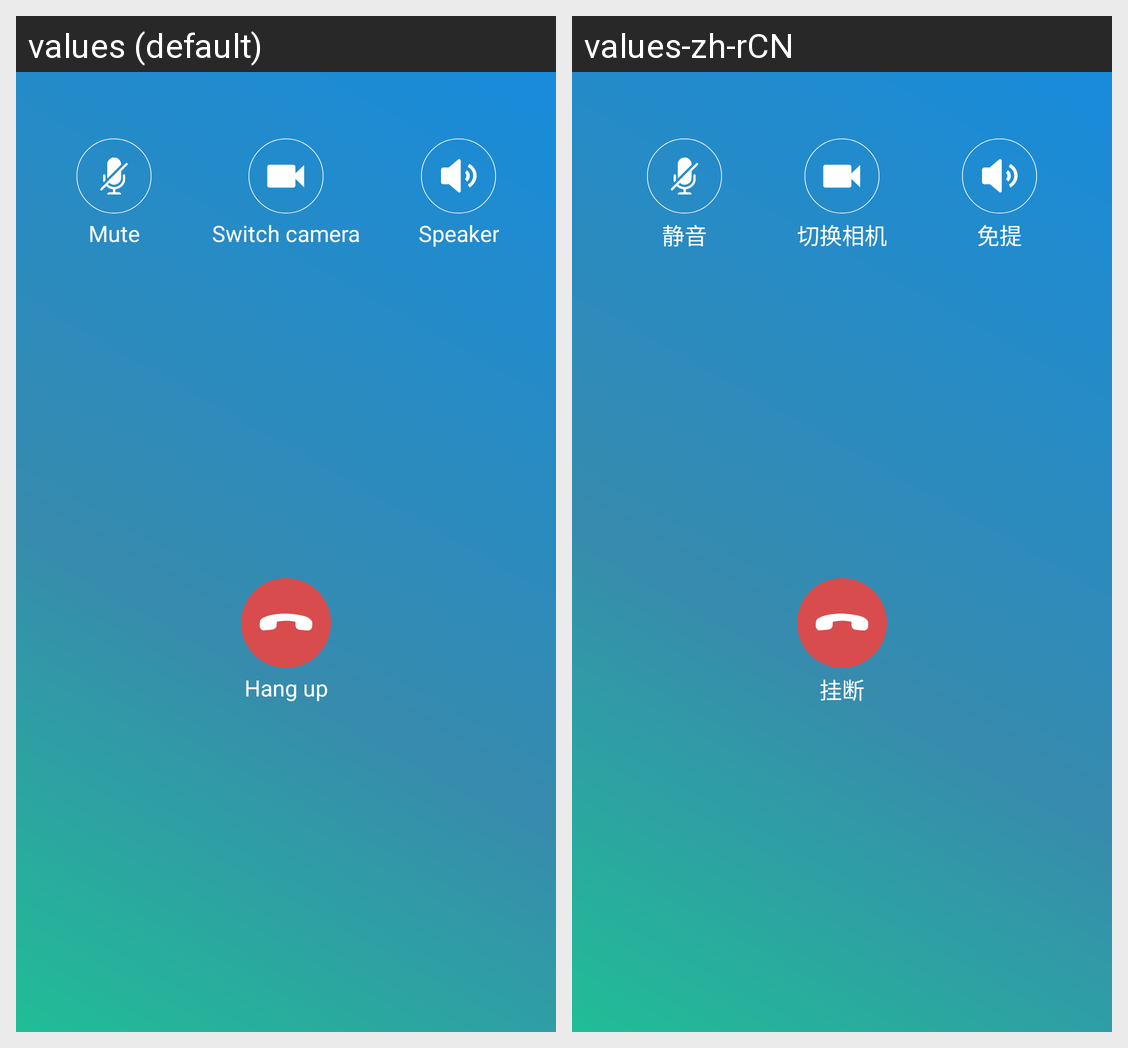

Strings drawn on this Android screen and how each of the app's shown locales translates them:
Android screen res/layout/layout_calling_action.xml rendered under 2 locales, left to right: values (default), values-zh-rCN. Device: Nexus 5 (rendered at 1080×1920; each locale shown at half size, 540×960, under a caption strip naming it); theme Theme.SrsRtcAndroidClient.
Strings drawn on this screen, with the default value and each locale's value (text and hints the layout hard-codes, and strings that could not be matched under every locale, appear in the picture but are not listed):

switch_camera
  values: Switch camera
  values-zh-rCN: 切换相机

mute
  values: Mute
  values-zh-rCN: 静音

speaker
  values: Speaker
  values-zh-rCN: 免提

hang_up
  values: Hang up
  values-zh-rCN: 挂断
